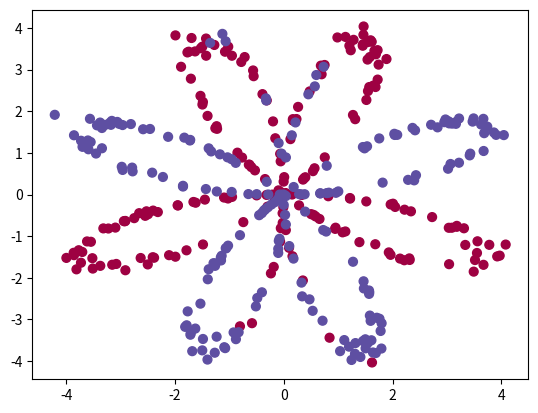

The matplotlib source for this figure: (Note: this script raises an exception after producing the figure.)
import numpy as np
import numpy.matlib
import matplotlib.pyplot as plt

# This is referred above as f(u).
class nn_MSECriterion:
    def forward(self, predictions, labels):
        return np.sum(np.square(predictions - labels))

    def backward(self, predictions, labels):
        num_samples = labels.shape[0]
        return num_samples * 2 * (predictions - labels)

# This is referred above as g(v).
class nn_Sigmoid:
    def forward(self, x):
        return 1 / (1 + np.exp(-x))

    def backward(self, x, gradOutput):
        # It is usually a good idea to use gv from the forward pass and not recompute it again here.
        gv = 1 / (1 + np.exp(-x))
        return np.multiply(np.multiply(gv, (1 - gv)), gradOutput)

# This is referred above as h(W, b)
class nn_Linear:
    def __init__(self, input_dim, output_dim):
        # Initialized with random numbers from a gaussian N(0, 0.001)
        self.weight = np.matlib.randn(input_dim, output_dim) * 0.01
        self.bias = np.matlib.randn((1, output_dim)) * 0.01
        self.gradWeight = np.zeros_like(self.weight)
        self.gradBias = np.zeros_like(self.bias)

    def forward(self, x):
        return np.dot(x, self.weight) + self.bias

    def backward(self, x, gradOutput):
        # dL/dw = dh/dw * dL/dv
        self.gradWeight = np.dot(x.T, gradOutput)
        # dL/db = dh/db * dL/dv
        self.gradBias = np.copy(gradOutput)
        # return dL/dx = dh/dx * dL/dv
        return np.dot(gradOutput, self.weight.T)

    def getParameters(self):
        params = [self.weight, self.bias]
        gradParams = [self.gradWeight, self.gradBias]
        return params, gradParams


# Let's test some dummy inputs for a full pass of forw
dataset_size = 1000

def load_planar_dataset():
    np.random.seed(1)
    m = 400 # number of examples
    N = int(m/2) # number of points per class
    D = 2 # dimensionality
    X = np.zeros((m,D)) # data matrix where each row is a single example
    Y = np.zeros((m,1), dtype='uint8') # labels vector (0 for red, 1 for blue)
    a = 4 # maximum ray of the flower

    for j in range(2):
        ix = range(N*j,N*(j+1))
        t = np.linspace(j*3.12,(j+1)*3.12,N) + np.random.randn(N)*0.2 # theta
        r = a*np.sin(4*t) + np.random.randn(N)*0.2 # radius
        X[ix] = np.c_[r*np.sin(t), r*np.cos(t)]
        Y[ix] = j

    X = X.T
    Y = Y.T

    return X, Y

# Load the data
X, Y = load_planar_dataset()

# Visualize the data:
plt.scatter(X[0, :], X[1, :], c=Y[0, :], s=40, cmap=plt.cm.Spectral)

# Build a two-layer neural network (so one hidden layer) with sigmoid activations
# and MSE loss. The hidden_state_dimensionality should be set to 1 using the variable
# below.
hidden_state_size = 1
input_dim = X.shape[0]
output_dim = Y.shape[0]

# Define the 2-layer network here (fill in yout code)
model = {}
model['hidden-linear'] = nn_Linear(input_dim, hidden_state_size)
model['hidden-sigmoid'] = nn_Sigmoid()
model['linear'] = nn_Linear(hidden_state_size, output_dim)
model['sigmoid'] = nn_Sigmoid()
model['loss'] = nn_MSECriterion()


# Optimize the parameters of the neural network using stochastic gradient descent
# using the following parameters

learningRate = 0.01
numberEpochs = 300

for epoch in range(0, numberEpochs):
    loss = 0
    for i in range(0, Y.size):
        xi = X[i:i+1, :]
        yi = Y[i:i+1, :]

        # Forward pass (fill in your code)
        a0 = model['hidden-linear'].forward(xi)
        a1 = model['hidden-sigmoid'].forward(a0)
        a2 = model['linear'].forward(a1)
        a3 = model['sigmoid'].forward(a2)
        loss += model['loss'].forward(a3, yi)

        # Backward pass (fill in your code)
        da3 = model['loss'].backward(a3, yi)
        da2 = model['sigmoid'].backward(a2, da3)
        da1 = model['linear'].backward(a1, da2)
        da0 = model['hidden-sigmoid'].backward(a0, da1)
        model['hidden-linear'].backward(xi, da0)

        # Update gradients (fill in your code)
        model['linear'].weight = model['linear'].weight - learningRate * model['linear'].gradWeight
        model['linear'].bias = model['linear'].bias - learningRate * model['linear'].gradBias
        model['hidden-linear'].weight = model['hidden-linear'].weight - learningRate * model['hidden-linear'].gradWeight
        model['hidden-linear'].bias = model['hidden-linear'].bias - learningRate * model['hidden-linear'].gradBias

    if epoch % 10 == 0: print('epoch[%d] = %.8f' % (epoch, loss / dataset_size))

classEstimate = np.zeros((400,1), dtype='uint8')

# for i in range(0, 400):
#     # Forward pass (fill in your code)
#
#
#     classEstimate[i,0] = (y_hat > 0.5)
#
# plt.scatter(X[0, :], X[1, :], c=classEstimate[:,0], s=40, cmap=plt.cm.Spectral)